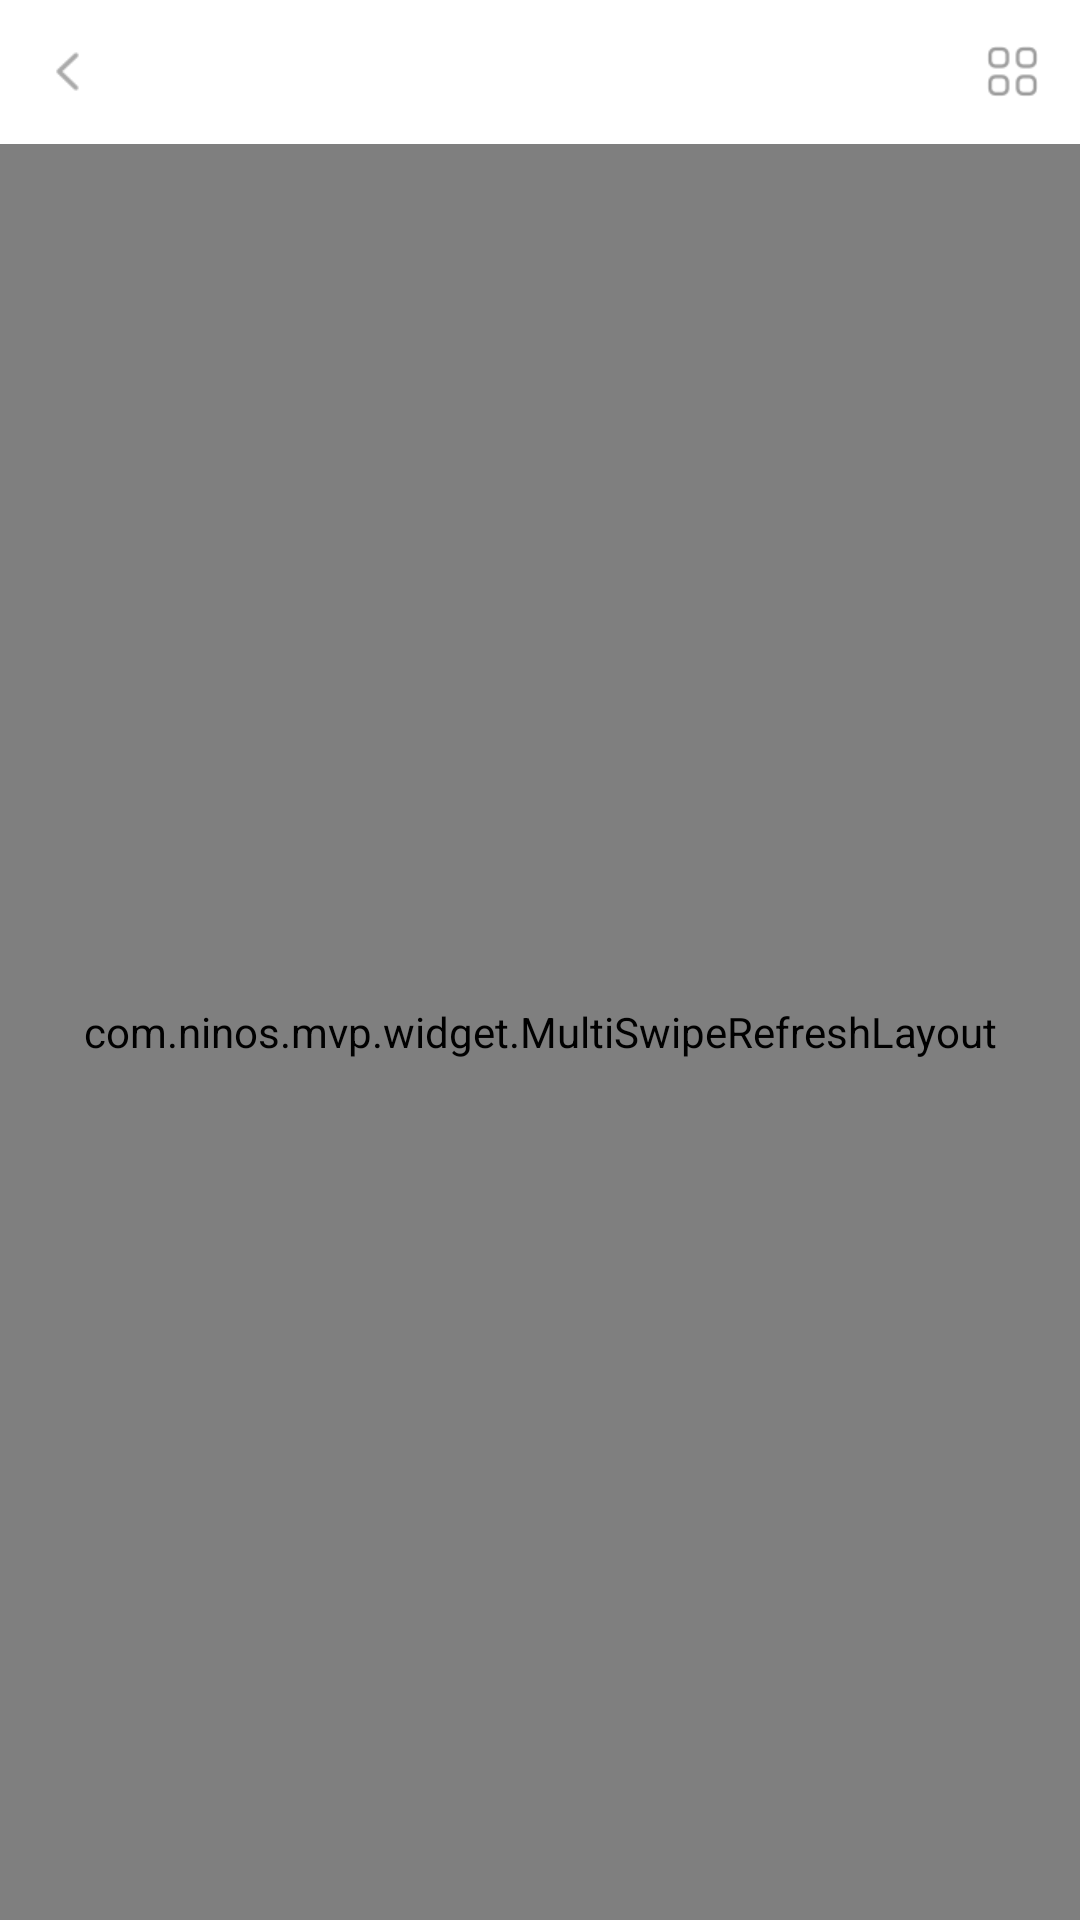

This screen was rendered from an Android layout file. Write that file and the resources it references.
<!-- AndroidManifest.xml: application theme AppTheme.NoActionBar -->
<!-- res/layout/base_swipe_recycler_view.xml -->
<?xml version="1.0" encoding="utf-8"?>
<LinearLayout xmlns:android="http://schemas.android.com/apk/res/android"
    android:layout_width="match_parent"
    android:layout_height="match_parent"
    android:background="@color/colorBackground"
    android:orientation="vertical">

    <include
        layout="@layout/toolbar_layout" />

    <com.ninos.mvp.widget.MultiSwipeRefreshLayout
        android:id="@+id/swipe_refresh_layout"
        android:layout_width="match_parent"
        android:layout_height="0dp"
        android:layout_weight="1">

        <android.support.v7.widget.RecyclerView
            android:id="@+id/recycler_view"
            android:layout_width="match_parent"
            android:layout_height="match_parent"
            android:scrollbars="none" />

    </com.ninos.mvp.widget.MultiSwipeRefreshLayout>

</LinearLayout>
<!-- res/layout/toolbar_layout.xml (included above) -->
<?xml version="1.0" encoding="utf-8"?>
<android.support.design.widget.AppBarLayout xmlns:android="http://schemas.android.com/apk/res/android"
    xmlns:app="http://schemas.android.com/apk/res-auto"
    android:id="@+id/app_bar_layout"
    android:layout_width="match_parent"
    android:layout_height="48dp">

    <android.support.v7.widget.Toolbar
        android:id="@+id/toolbar"
        android:layout_width="match_parent"
        android:layout_height="wrap_content"
        android:background="@color/colorWhite"
        app:contentInsetLeft="0dp"
        app:contentInsetStart="0dp"
        app:layout_scrollFlags="scroll|enterAlways">

        <FrameLayout
            android:layout_width="match_parent"
            android:layout_height="45dp"
            android:orientation="horizontal">

            <ImageView
                android:id="@+id/img_back"
                android:layout_width="45dp"
                android:layout_height="45dp"
                android:layout_gravity="center_vertical"
                android:padding="14dp"
                android:src="@drawable/arrow_left"
                android:contentDescription="@string/app_name" />

            <TextView
                android:id="@+id/tv_title"
                android:layout_width="wrap_content"
                android:layout_height="wrap_content"
                android:layout_gravity="center"
                android:text=""
                android:textColor="@color/colorTextBlack"
                android:textSize="18sp" />

            <ImageView
                android:id="@+id/img_action"
                android:layout_width="45dp"
                android:layout_height="45dp"
                android:layout_gravity="center_vertical|end"
                android:padding="14dp"
                android:src="@drawable/list_grid"
                android:contentDescription="@string/app_name" />

        </FrameLayout>
    </android.support.v7.widget.Toolbar>
</android.support.design.widget.AppBarLayout>
<!-- resources referenced by this layout -->
<resources>
  <color name="colorBackground">#F2F2F2</color>
  <color name="colorTextBlack">#3C3C3C</color>
  <color name="colorWhite">#FFF</color>
  <!-- drawable arrow_left: png bitmap (drawable-hdpi, 15445 bytes) -->
  <!-- drawable list_grid: png bitmap (drawable-hdpi, 1321 bytes) -->
  <string name="app_name">MVPDemo</string>
  <style name="AppTheme.NoActionBar">
          <item name="windowActionBar">false</item>
          <item name="windowNoTitle">true</item>
          <item name="android:navigationBarColor">@color/colorWhite</item>
          <item name="android:windowFullscreen">true</item>
          <item name="android:windowBackground">@mipmap/splash</item>
      </style>
</resources>
